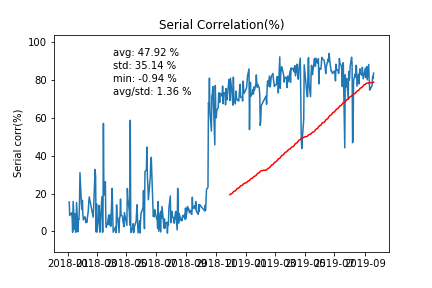

The data file committed next to this chart (first rows):
2018-01-03, 
2018-01-04, 15.51
2018-01-05, 8.386
2018-01-08, 9.532
2018-01-09, 9.782
2018-01-10, 7.17
2018-01-11, -0.4851
2018-01-12, 15.83
2018-01-15, 1.027
2018-01-16, 9.33
2018-01-17, -0.413
2018-01-18, -0.4596
2018-01-19, 15.24
2018-01-22, -0.2342
2018-01-23, 6.326
2018-01-24, 6.269
2018-01-25, 14.53
2018-01-26, 31.03
2018-01-29, 14.61
2018-01-30, 11.54
2018-01-31, 16.39
2018-02-01, 8.474
2018-02-02, 5.99
2018-02-05, 7.71
2018-02-06, 7.008
2018-02-07, 4.577
2018-02-08, 5.749
2018-02-09, 4.762
2018-02-12, 10.77
2018-02-13, 15.35
2018-02-14, 18.19
2018-02-22, 7.511
2018-02-23, 12.7
2018-02-26, 32.74
2018-02-27, 29.14
2018-02-28, -0.3244
2018-03-01, 14.37
2018-03-02, -0.3855
2018-03-05, 7.294
2018-03-06, 13.71
2018-03-07, 5.185
2018-03-08, -0.4457
2018-03-09, 6.929
2018-03-12, 18.38
2018-03-13, -0.4862
2018-03-14, -0.3413
2018-03-15, 57.09
2018-03-16, 19.02
2018-03-19, 26.27
2018-03-20, 4.178
2018-03-21, 2.051
2018-03-22, 3.543
2018-03-23, 3.666
2018-03-26, 8.739
2018-03-27, 3.356
2018-03-28, 6.842
2018-03-29, 8.57
2018-03-30, 2.691
2018-04-02, 22.78
2018-04-03, 9.155
2018-04-04, -0.4877
... 357 more rows
